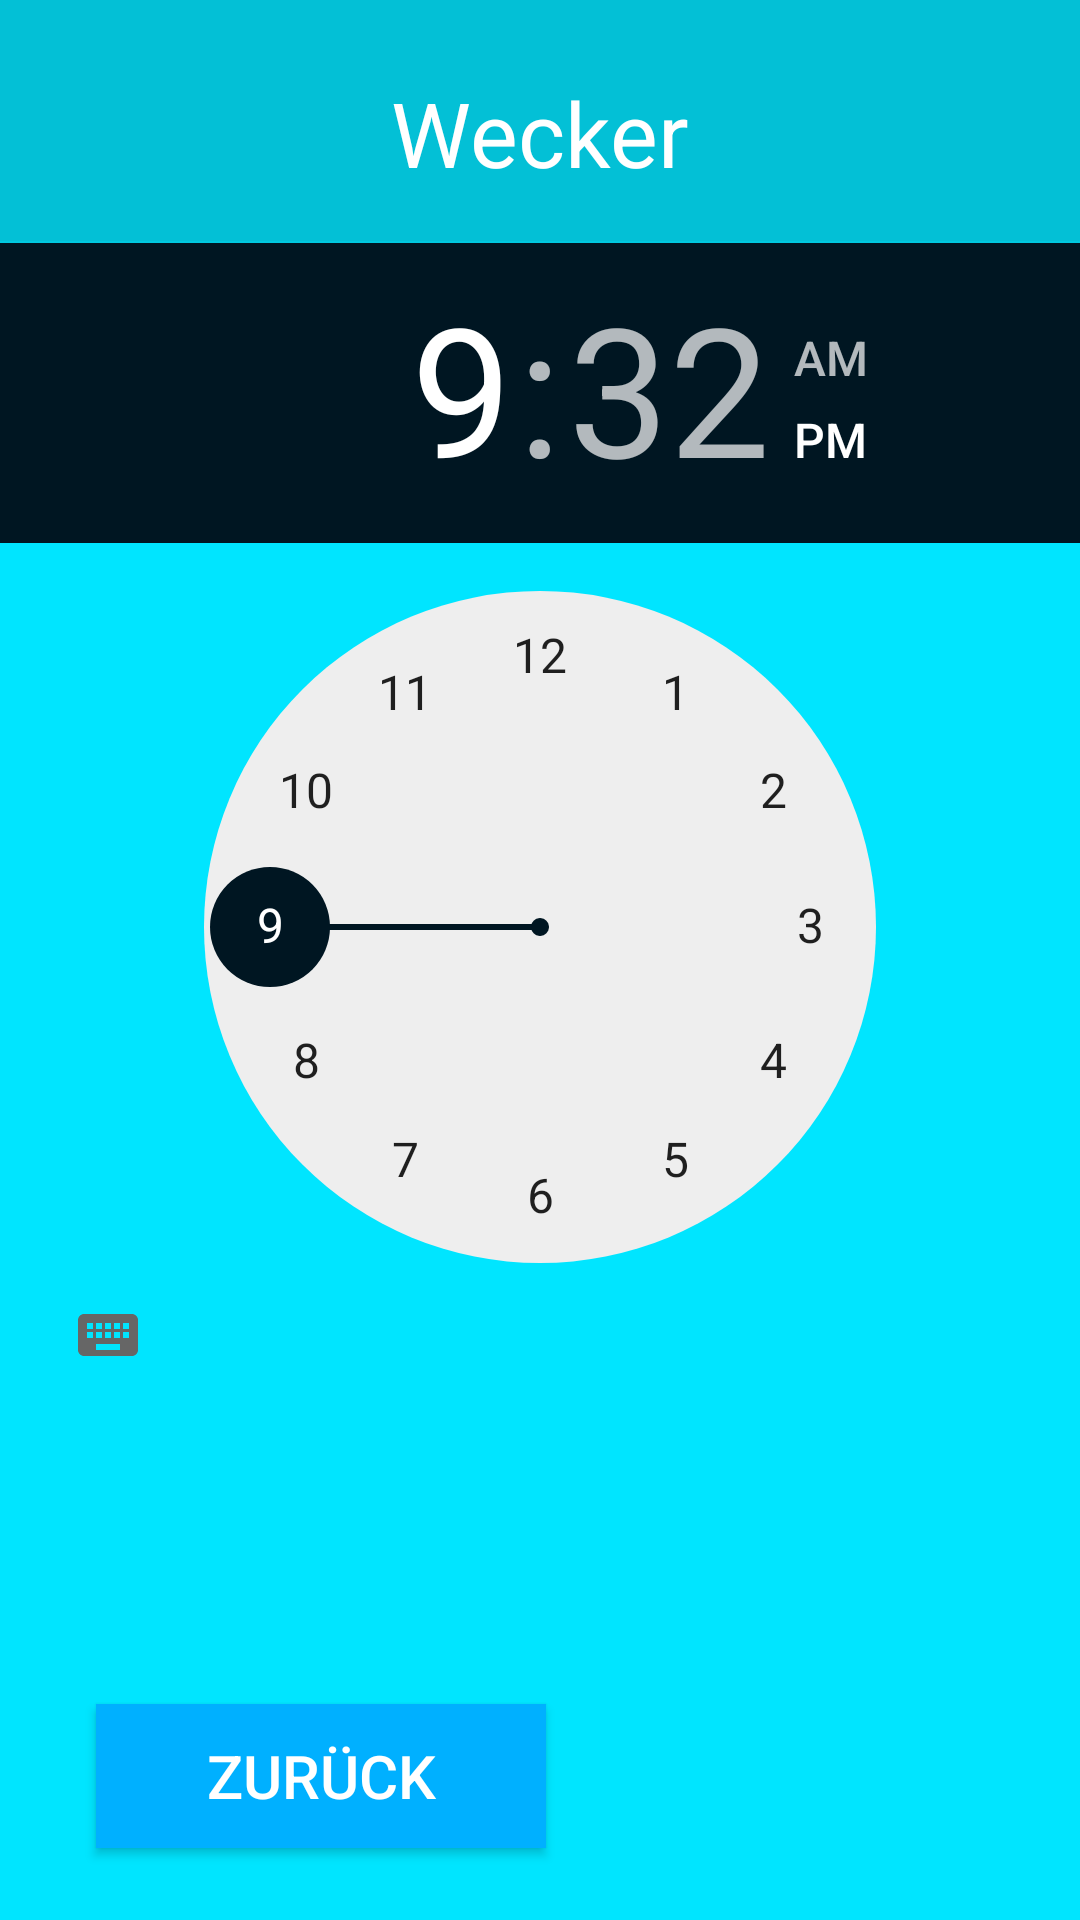

Reconstruct the res/layout file that produces this screen, plus the resources it refers to.
<!-- AndroidManifest.xml: application theme AppTheme -->
<!-- res/layout/activity_alarm.xml -->
<?xml version="1.0" encoding="utf-8"?>

<androidx.constraintlayout.widget.ConstraintLayout xmlns:android="http://schemas.android.com/apk/res/android"

    xmlns:app="http://schemas.android.com/apk/res-auto"
    xmlns:tools="http://schemas.android.com/tools"
    android:layout_width="match_parent"
    android:layout_height="match_parent"
    android:background="#00E5FF"
    tools:context=".MainActivity">

    <Button
        android:id="@+id/buttonBack"
        android:layout_width="150dp"
        android:layout_height="wrap_content"
        android:layout_marginStart="32dp"
        android:layout_marginBottom="24dp"
        android:background="#00B0FF"
        android:gravity="center"
        android:text="Zurück"
        android:textColor="#FFFFFF"
        android:textSize="20sp"
        app:layout_constraintBottom_toBottomOf="parent"
        app:layout_constraintStart_toStartOf="parent" />

    <ToggleButton
        android:id="@+id/toggleButton"
        android:layout_width="wrap_content"
        android:layout_height="wrap_content"
        android:layout_marginTop="481dp"
        android:layout_marginBottom="202dp"
        android:text="ToggleButton"
        android:textOff="Wecker ist aus"
        android:textOn="Wecker ist an"
        app:layout_constraintBottom_toBottomOf="parent"
        app:layout_constraintEnd_toEndOf="parent"
        app:layout_constraintHorizontal_bias="0.5"
        app:layout_constraintStart_toStartOf="parent"
        app:layout_constraintTop_toTopOf="parent" />

    <View
        android:id="@+id/view2"
        android:layout_width="0dp"
        android:layout_height="0dp"
        android:background="#03C0D6"
        app:layout_constraintBottom_toTopOf="@+id/divider2"
        app:layout_constraintEnd_toEndOf="parent"
        app:layout_constraintHorizontal_bias="0.0"
        app:layout_constraintStart_toStartOf="parent"
        app:layout_constraintTop_toTopOf="parent"
        app:layout_constraintVertical_bias="0.0" />

    <View
        android:id="@+id/divider2"
        android:layout_width="0dp"
        android:layout_height="8dp"
        android:layout_marginTop="16dp"
        android:background="?android:attr/listDivider"
        app:layout_constraintEnd_toEndOf="parent"
        app:layout_constraintHorizontal_bias="0.578"
        app:layout_constraintStart_toStartOf="parent"
        app:layout_constraintTop_toBottomOf="@+id/textView" />

    <TextView
        android:id="@+id/textView"
        android:layout_width="wrap_content"
        android:layout_height="wrap_content"
        android:layout_marginStart="24dp"
        android:layout_marginTop="24dp"
        android:layout_marginEnd="24dp"
        android:text="Wecker"
        android:textColor="#FFFFFF"
        android:textSize="30dp"
        app:layout_constraintEnd_toEndOf="parent"
        app:layout_constraintStart_toStartOf="parent"
        app:layout_constraintTop_toTopOf="parent" />

    <TimePicker
        android:id="@+id/alarmTimePicker"
        android:layout_width="wrap_content"
        android:layout_height="wrap_content"
        android:layout_marginTop="81dp"
        app:layout_constraintEnd_toEndOf="parent"
        app:layout_constraintStart_toStartOf="parent"
        app:layout_constraintTop_toTopOf="parent" />


</androidx.constraintlayout.widget.ConstraintLayout>
<!-- resources referenced by this layout -->
<resources>
  <style name="AppTheme" parent="Theme.AppCompat.Light.NoActionBar">
          
          <item name="colorPrimary">@color/colorPrimary</item>
          <item name="colorPrimaryDark">@color/colorPrimaryDark</item>
          <item name="colorAccent">@color/colorAccent</item>
      </style>
  <color name="colorPrimary">#4293C9</color>
  <color name="colorPrimaryDark">#305569</color>
  <color name="colorAccent">#001622</color>
</resources>
